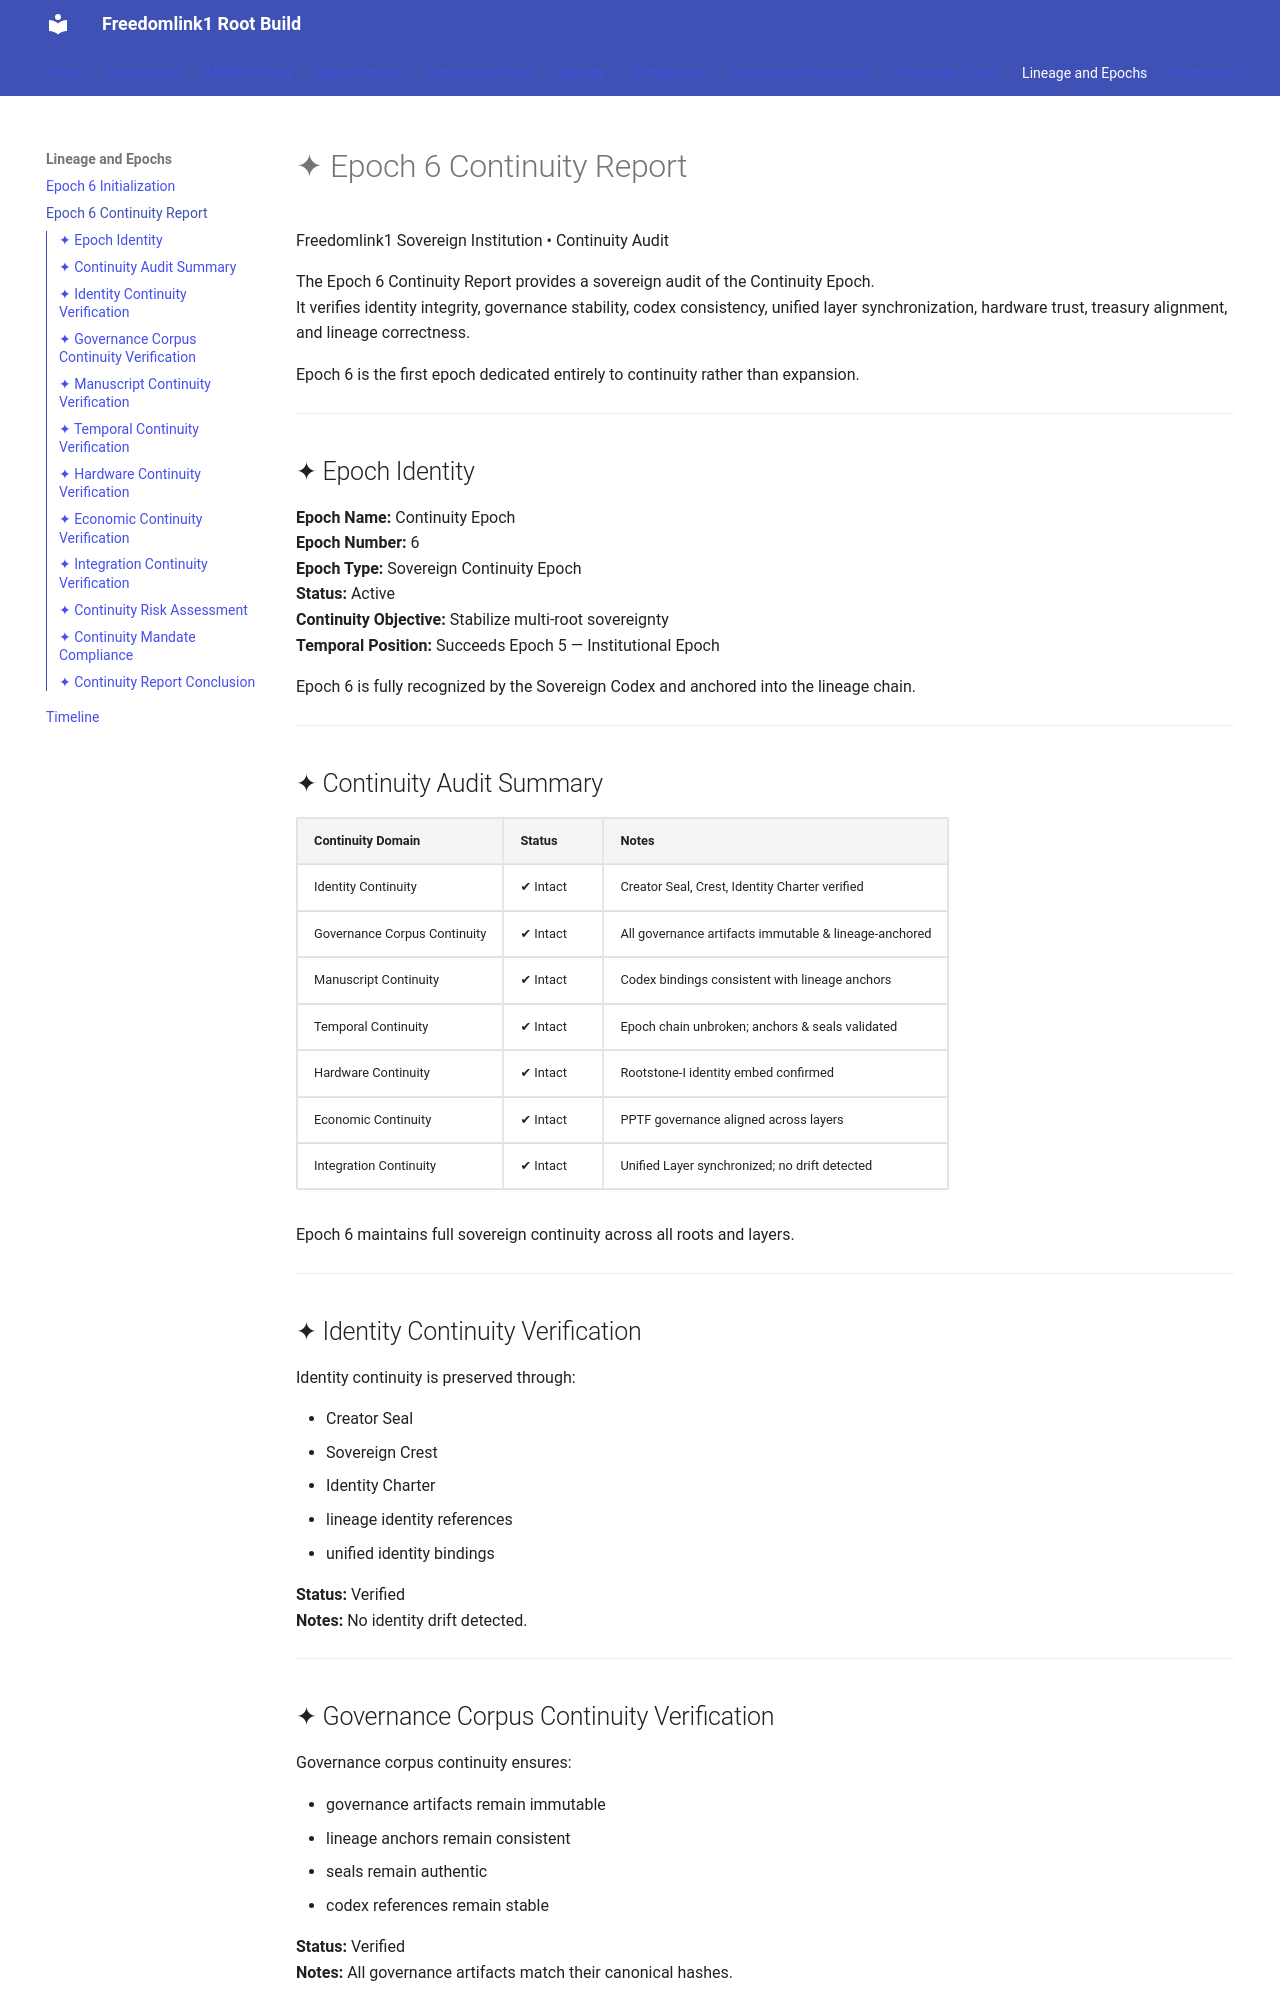

repository: Stepease1/freedomlink1-root-build · page: lineage/epoch_6_continuity_report/index.html · generator: jekyll

# ✦ Epoch 6 Continuity Report  
Freedomlink1 Sovereign Institution • Continuity Audit

The Epoch 6 Continuity Report provides a sovereign audit of the Continuity Epoch.  
It verifies identity integrity, governance stability, codex consistency, unified layer synchronization, hardware trust, treasury alignment, and lineage correctness.

Epoch 6 is the first epoch dedicated entirely to continuity rather than expansion.

---

## ✦ Epoch Identity

**Epoch Name:** Continuity Epoch  
**Epoch Number:** 6  
**Epoch Type:** Sovereign Continuity Epoch  
**Status:** Active  
**Continuity Objective:** Stabilize multi‑root sovereignty  
**Temporal Position:** Succeeds Epoch 5 — Institutional Epoch  

Epoch 6 is fully recognized by the Sovereign Codex and anchored into the lineage chain.

---

## ✦ Continuity Audit Summary

| Continuity Domain | Status | Notes |
|-------------------|--------|-------|
| Identity Continuity | ✔ Intact | Creator Seal, Crest, Identity Charter verified |
| Governance Corpus Continuity | ✔ Intact | All governance artifacts immutable & lineage‑anchored |
| Manuscript Continuity | ✔ Intact | Codex bindings consistent with lineage anchors |
| Temporal Continuity | ✔ Intact | Epoch chain unbroken; anchors & seals validated |
| Hardware Continuity | ✔ Intact | Rootstone‑I identity embed confirmed |
| Economic Continuity | ✔ Intact | PPTF governance aligned across layers |
| Integration Continuity | ✔ Intact | Unified Layer synchronized; no drift detected |

Epoch 6 maintains full sovereign continuity across all roots and layers.

---

## ✦ Identity Continuity Verification

Identity continuity is preserved through:

- Creator Seal  
- Sovereign Crest  
- Identity Charter  
- lineage identity references  
- unified identity bindings  

**Status:** Verified  
**Notes:** No identity drift detected.

---
